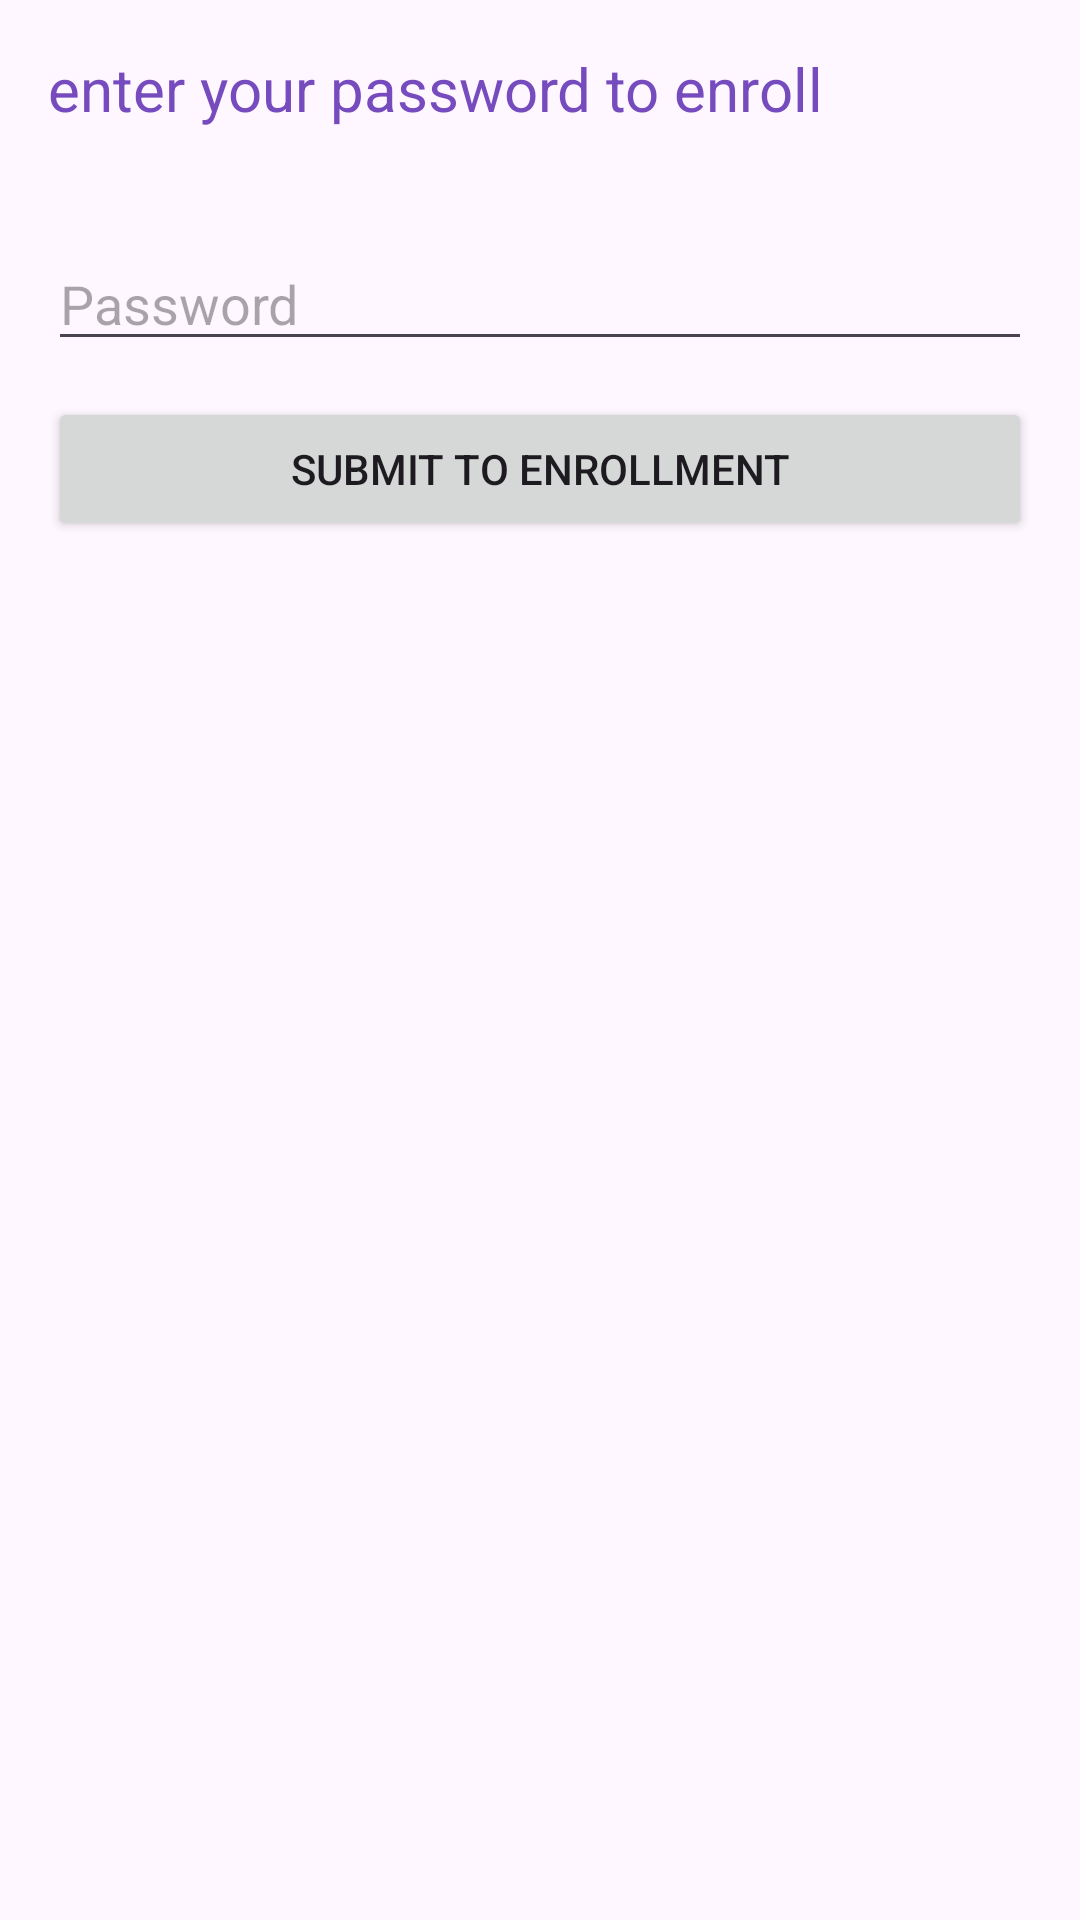

This screen was rendered from an Android layout file. Write that file and the resources it references.
<!-- AndroidManifest.xml: application theme Theme.Enrollmentstudents -->
<!-- res/layout/activity_enroll.xml -->
<?xml version="1.0" encoding="utf-8"?>
<androidx.constraintlayout.widget.ConstraintLayout xmlns:android="http://schemas.android.com/apk/res/android"
    xmlns:app="http://schemas.android.com/apk/res-auto"
    xmlns:tools="http://schemas.android.com/tools"
    android:id="@+id/main"
    android:layout_width="match_parent"
    android:layout_height="match_parent"
    tools:context="com.example.enrollmentstudents.LoginActivity">

    <LinearLayout
        android:layout_width="match_parent"
        android:layout_height="match_parent"
        android:orientation="vertical"
        android:padding="16dp">



        <TextView
            android:id="@+id/textView"
            android:layout_width="wrap_content"
            android:layout_height="wrap_content"
            android:layout_marginBottom="24dp"
            android:text="enter your password to enroll"
            android:textAlignment="center"
            android:textColor="@color/purple"
            android:textSize="20sp" />


        <EditText
            android:id="@+id/editPassword"
            android:hint="Password"
            android:inputType="textPassword"
            android:layout_width="match_parent"
            android:layout_height="wrap_content"
            android:layout_marginTop="12dp"/>

        <Button
            android:id="@+id/btnSubmitEnrollment"
            android:text="Submit to Enrollment"
            android:layout_width="match_parent"
            android:layout_height="wrap_content"
            android:layout_marginTop="12dp"
            android:layout_marginBottom="24dp"/>

    </LinearLayout>
</androidx.constraintlayout.widget.ConstraintLayout>
<!-- resources referenced by this layout -->
<resources>
  <color name="purple">#764BBD</color>
  <style name="Theme.Enrollmentstudents" parent="Base.Theme.Enrollmentstudents" />
  <style name="Base.Theme.Enrollmentstudents" parent="Theme.Material3.DayNight.NoActionBar">
          
          
      </style>
</resources>
